The GitHub repository Kushal2212/Final_year_project contains a labelled image folder "dataset" with 4 categories: chhirke, chirke, healthy, leaf blight. Examples follow, each with its label.

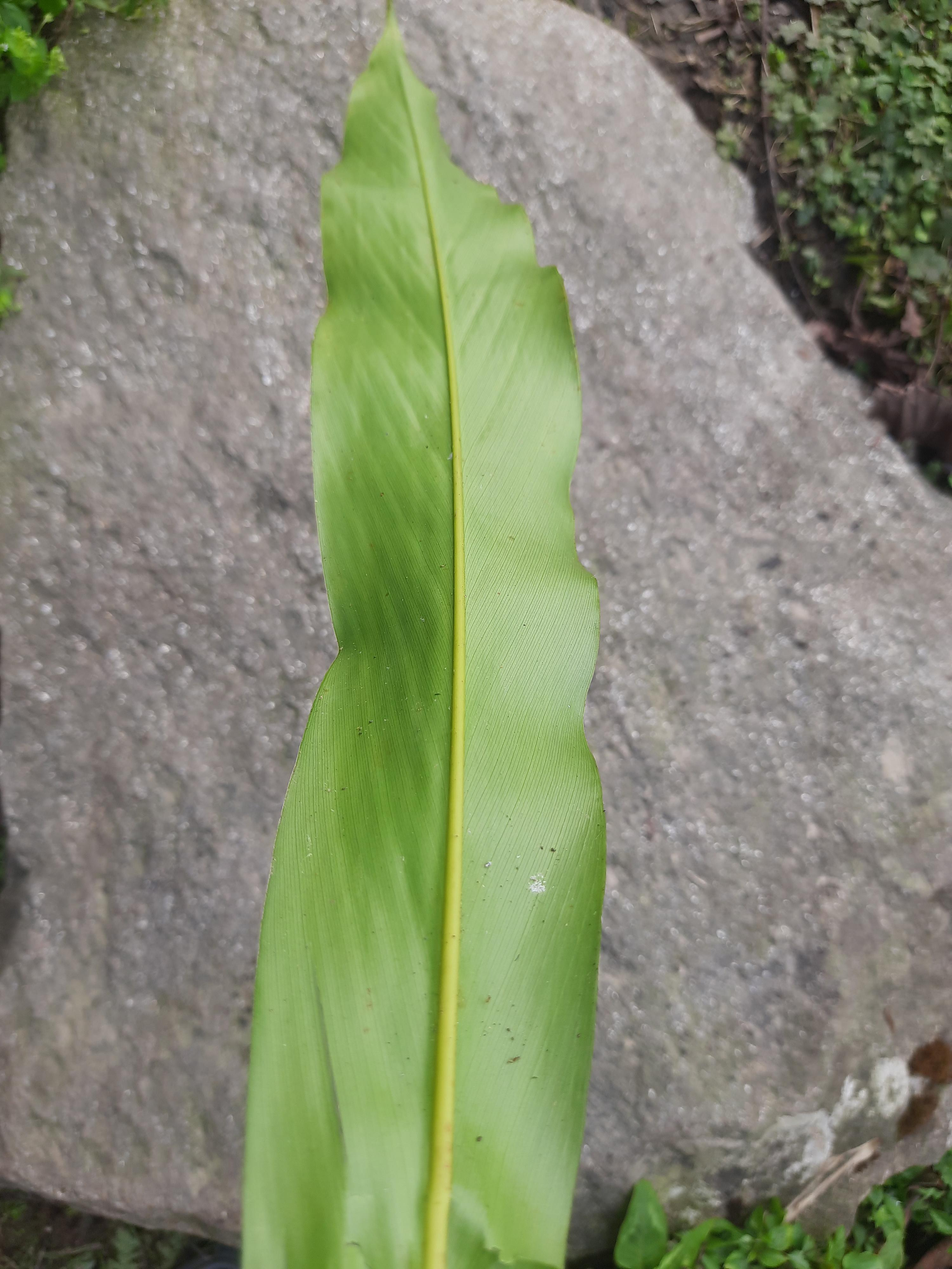
Label: healthy

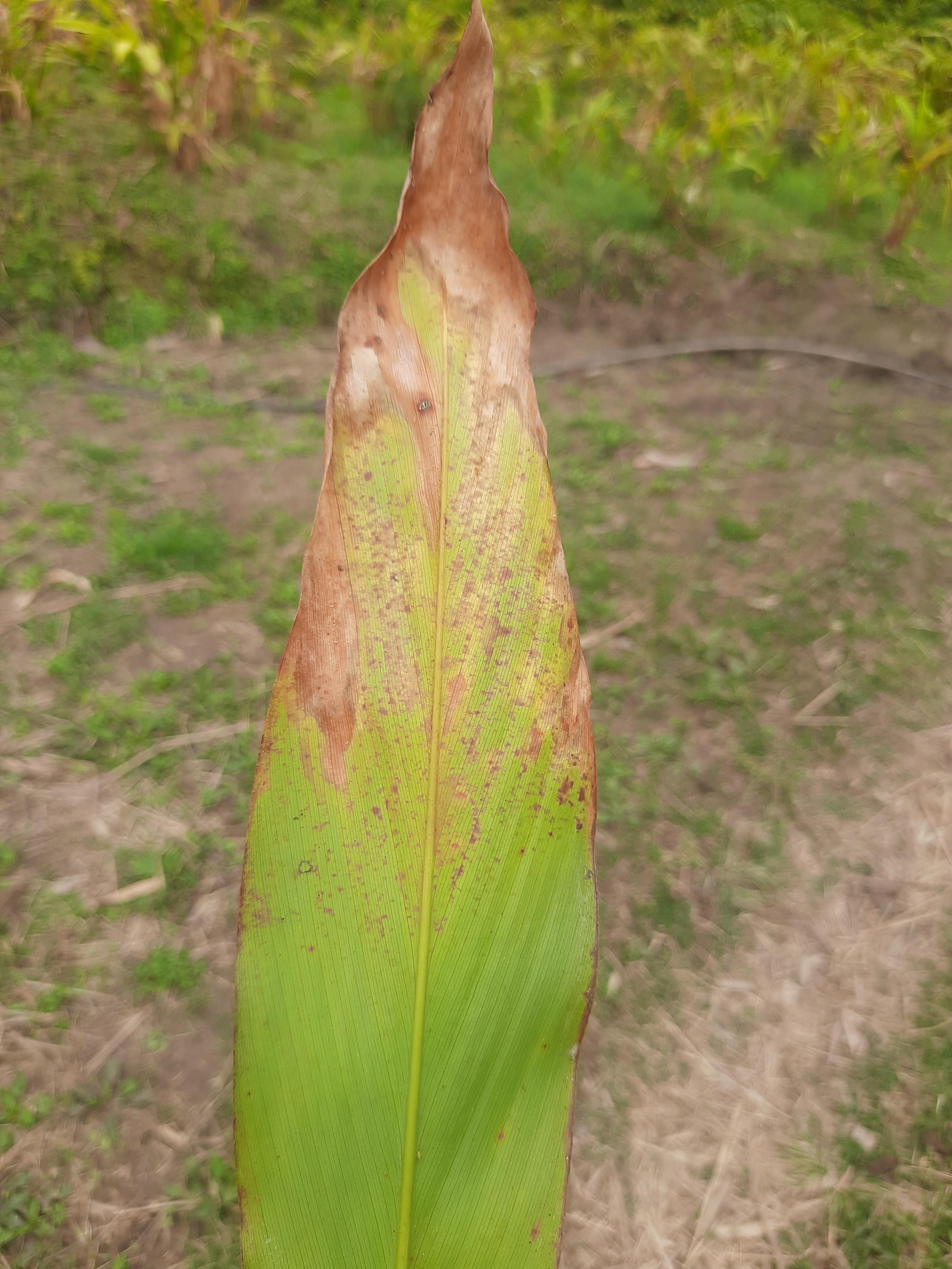
Label: leaf blight

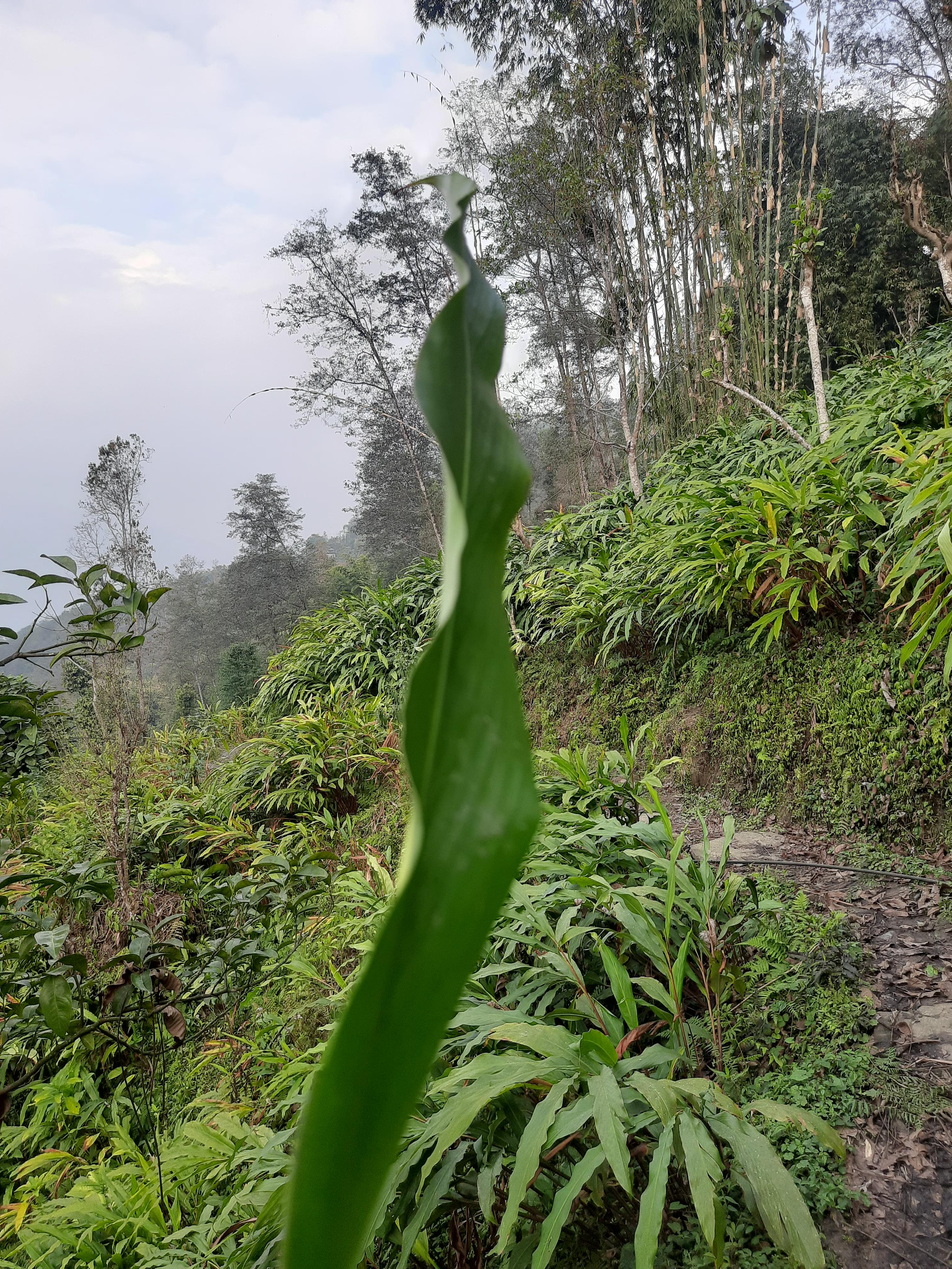
Label: healthy

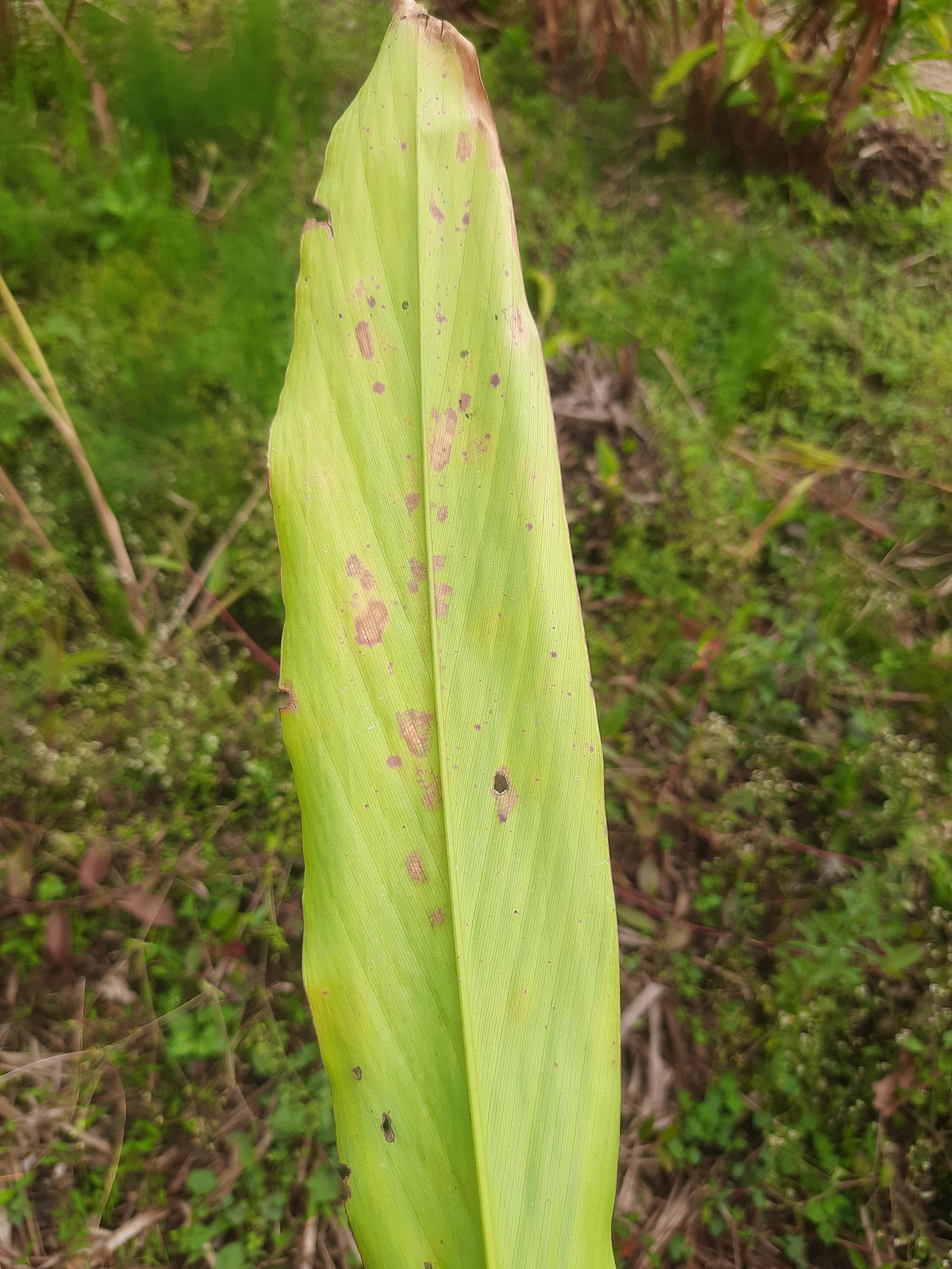
Label: leaf blight

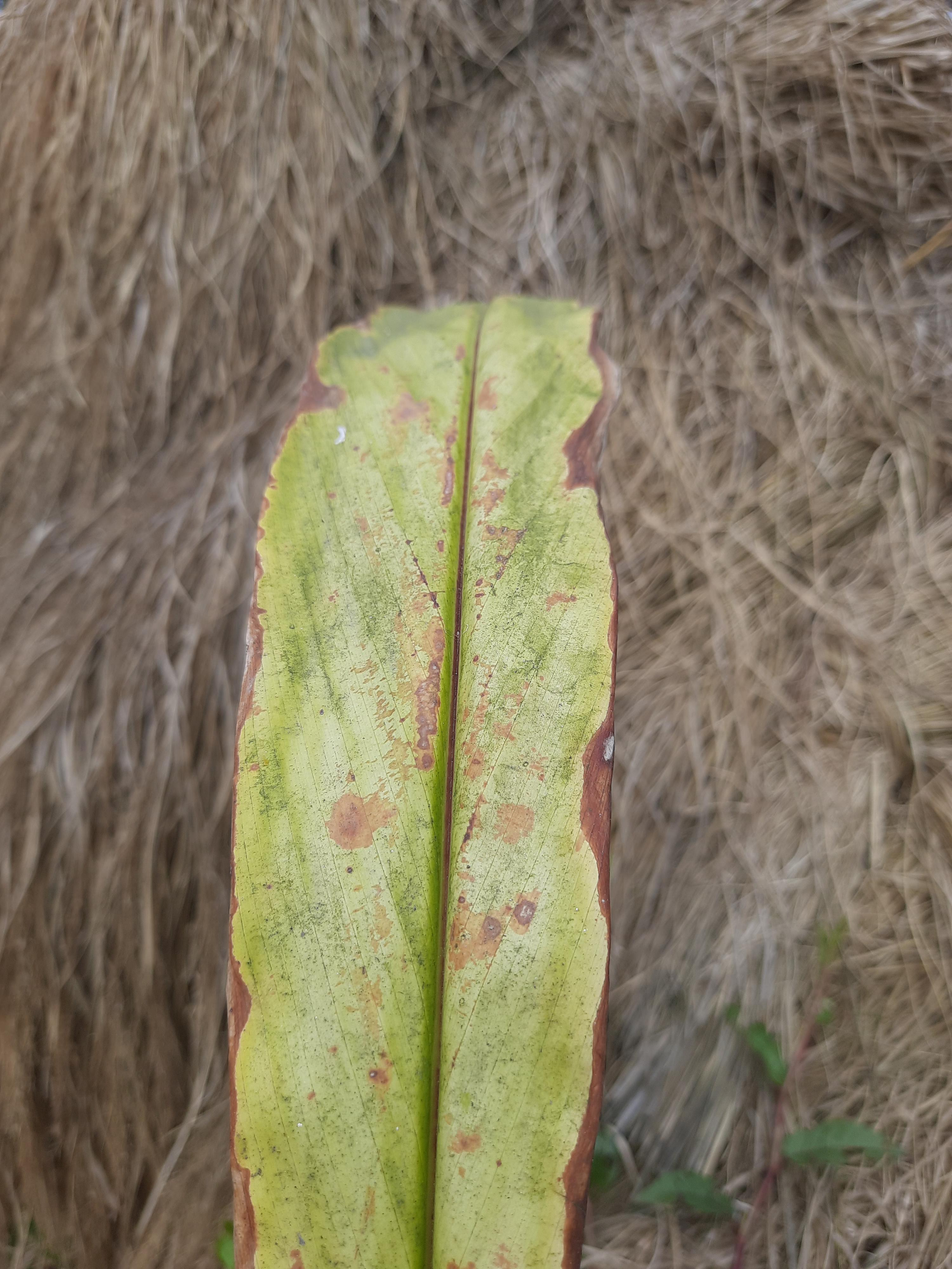
Label: leaf blight
